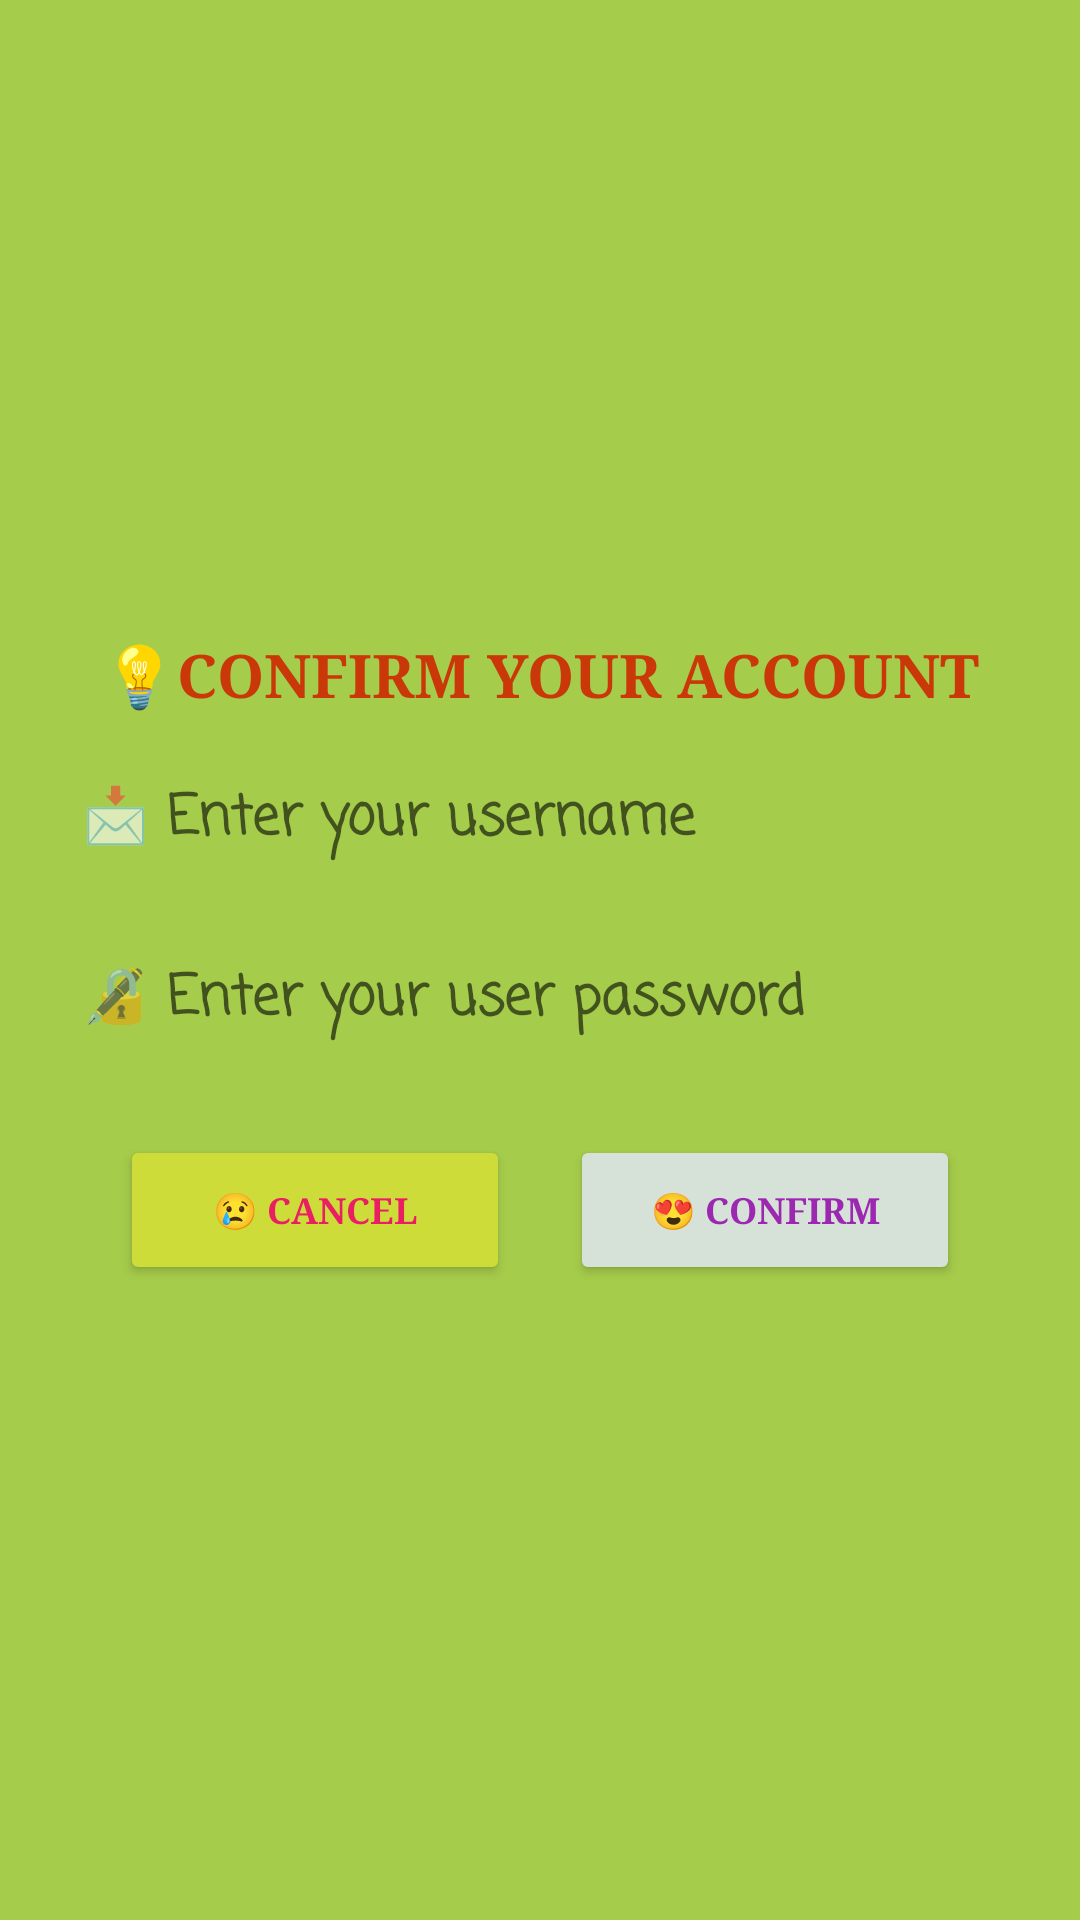

Reconstruct the res/layout file that produces this screen, plus the resources it refers to.
<!-- AndroidManifest.xml: application theme Theme.MyApplication -->
<!-- res/layout/forgot_door_password.xml -->
<?xml version="1.0" encoding="utf-8"?>
<LinearLayout xmlns:android="http://schemas.android.com/apk/res/android"
    xmlns:app="http://schemas.android.com/apk/res-auto"
    android:layout_width="325dp"
    android:layout_height="300dp"
    android:background="#FFEB3B"

    android:backgroundTint="#A6CC4B"
    android:gravity="center"
    android:orientation="vertical">


    <TextView
        android:layout_width="match_parent"
        android:layout_height="wrap_content"
        android:layout_marginLeft="0dp"
        android:layout_marginTop="0dp"
        android:fontFamily="serif"
        android:gravity="center"
        android:text="💡CONFIRM YOUR ACCOUNT"
        android:textColor="#CA3708"
        android:textSize="20sp"
        android:textStyle="bold" />

    <EditText
        android:id="@+id/conf_acc_user"
        android:layout_width="300dp"
        android:layout_height="50dp"
        android:layout_marginLeft="-3dp"
        android:layout_marginTop="10dp"
        android:background="@drawable/edge_round_3"
        android:fontFamily="casual"
        android:hint="📩 Enter your username"
        android:lines="1"
        android:maxLines="1"
        android:password="false"

        android:textColor="#FF5722"
        android:textSize="18sp"
        android:textStyle="bold" />

    <EditText
        android:id="@+id/conf_acc_pass"
        android:layout_width="300dp"
        android:layout_height="50dp"
        android:layout_marginLeft="-3dp"
        android:layout_marginTop="10dp"
        android:background="@drawable/edge_round_3"
        android:fontFamily="casual"
        android:hint="🔏 Enter your user password"
        android:lines="1"
        android:maxLines="1"

        android:password="true"
        android:textColor="#FF5722"
        android:textSize="18sp"
        android:textStyle="bold" />


    <LinearLayout
        android:layout_width="match_parent"
        android:layout_height="wrap_content"
        android:layout_marginTop="20dp"
        android:gravity="center"
        android:orientation="horizontal">

        <Button
            android:id="@+id/btn_conf_cancel"
            android:layout_width="130dp"
            android:layout_height="50dp"
            android:layout_marginRight="20dp"
            android:backgroundTint="#CDDC39"
            android:fontFamily="serif"
            android:text="😢 CANCEL"
            android:textColor="#E91E63"
            android:textSize="12sp"
            android:textStyle="bold" />

        <Button
            android:id="@+id/btn_conf_ok"
            android:layout_width="130dp"
            android:layout_height="50dp"
            android:backgroundTint="#D6E1D7"
            android:fontFamily="serif"
            android:text="😍 CONFIRM"
            android:textColor="#9C27B0"
            android:textSize="12sp"
            android:textStyle="bold"
            app:iconTint="#EC0909" />
    </LinearLayout>

</LinearLayout>
<!-- resources referenced by this layout -->
<resources>
  <style name="Theme.MyApplication" parent="Theme.MaterialComponents.DayNight.NoActionBar">
          
          <item name="colorPrimary">@android:color/holo_blue_dark</item>
          <item name="colorPrimaryVariant">@color/purple_500</item>
          <item name="colorOnPrimary">@color/teal_200</item>
          
          <item name="colorSecondary">@color/teal_200</item>
          <item name="colorSecondaryVariant">@color/teal_700</item>
          <item name="colorOnSecondary">@color/black</item>
          
          <item name="android:statusBarColor" tools:targetApi="l">?attr/colorPrimaryVariant</item>
          
      </style>
  <!-- not gathered from this repository: default colours our renderer supplied (Android Studio template values) -->
  <color name="purple_500">#FF6200EE</color>
  <color name="teal_200">#FF03DAC5</color>
  <color name="teal_700">#FF018786</color>
  <color name="black">#FF000000</color>
</resources>
